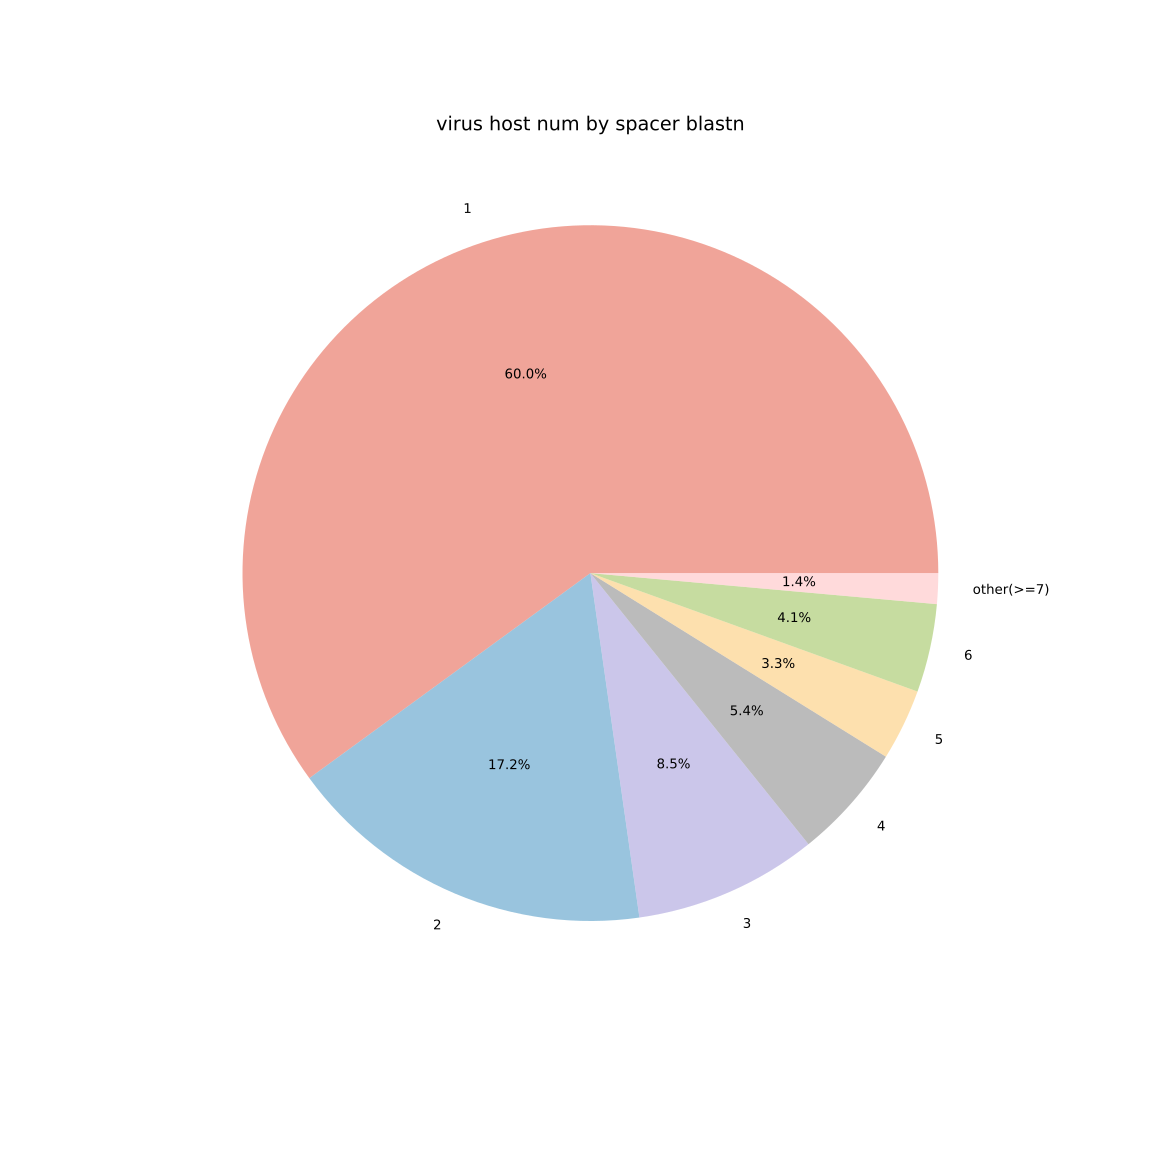

Data behind this chart, as committed beside it:
Host Num	Count	Percent
1	380	0.6003
2	109	0.1722
3	54	0.0853
4	34	0.0537
5	21	0.0332
6	26	0.0411
other(>=7)	9	0.0142
